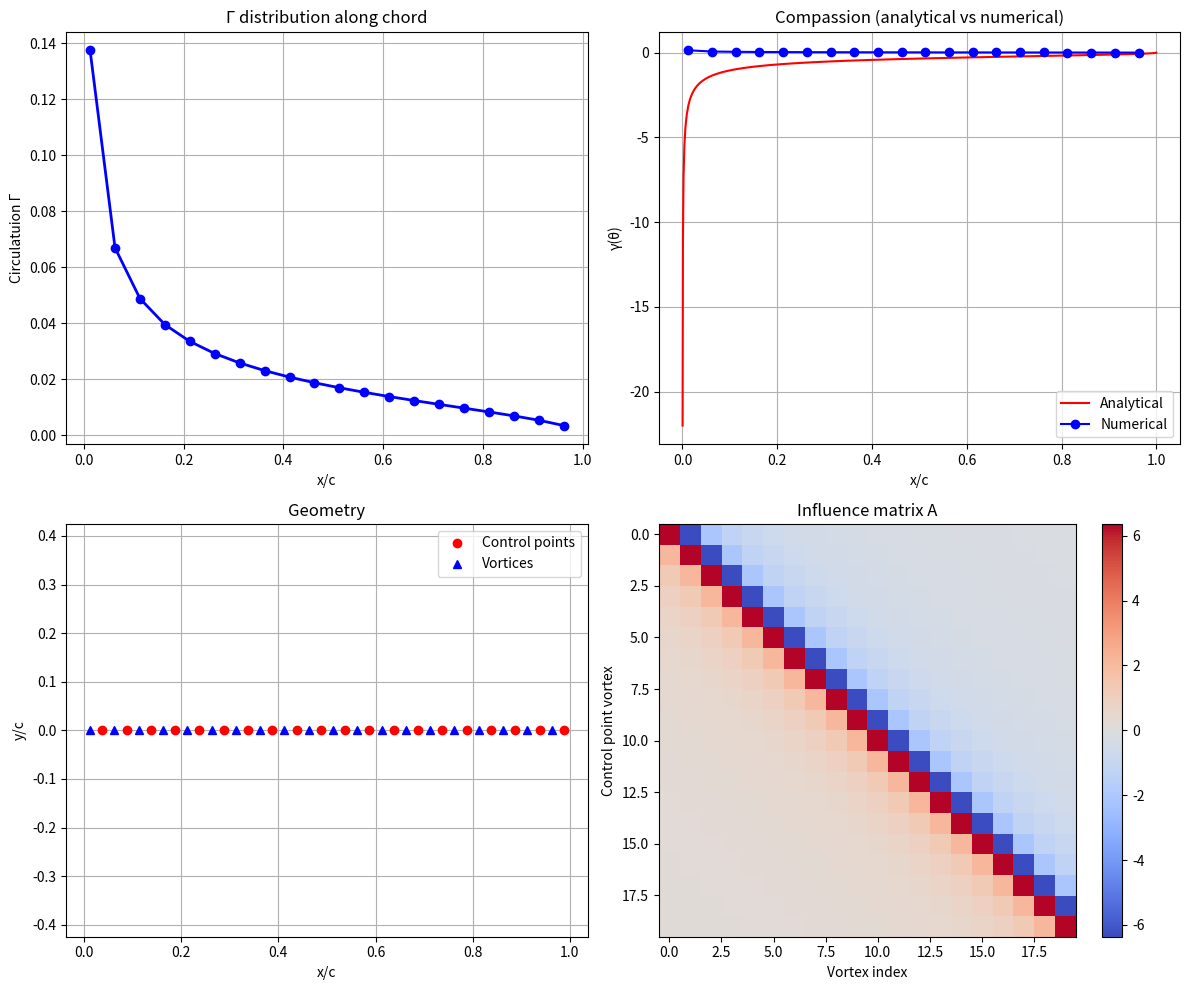

The script that saved this image:
import numpy as np
import matplotlib.pyplot as plt

class DiscreteVortexAirfoil:
    def __init__(self, chord=1.0, alpha_degrees=5.0, n_panels=20, U_inf=1.0, debug=True):
        self.chord = chord
        self.alpha = -np.radians(alpha_degrees)
        self.n_panels = n_panels
        self.debug = debug
        self.U_inf = U_inf

        self.setup_geometry()
        self.setup_vortices()
        self.calculate_influence_matrix()
        self.calculate_rhs()
        self.solve_circulation()
        self.calculate_aerodynamics()

    def setup_geometry(self):
        self.x_nodes = np.linspace(0, self.chord, self.n_panels + 1)
        self.control_points = self.x_nodes[:-1] + 0.75 * (self.x_nodes[1:] - self.x_nodes[:-1])
        self.dz_dx = np.zeros_like(self.control_points)

        if self.debug:
            print("Geometry setup is done.")
            print(f"Nodes: {self.x_nodes}")
            print(f"Control points: {self.control_points}")

    def setup_vortices(self):
        self.vortex_positions = self.x_nodes[:-1] + 0.25 * (self.x_nodes[1:] - self.x_nodes[:-1])

        if self.debug:
            print("Vortices setup is done.")
            print(f"Vortices positions: {self.vortex_positions}")

    def calculate_influence_matrix(self):
        self.A = np.zeros((self.n_panels, self.n_panels))

        for i in range(self.n_panels):
            for j in range(self.n_panels):
                dx = self.control_points[i] - self.vortex_positions[j]
                dy = 0.0

                r_sq = dx**2 + dy**2

                w_ij = (1.0 / (2 * np.pi)) * dx / r_sq

                self.A[i, j] = w_ij

        if self.debug:
            print("Influence matrix is calculated.")
            print(f"Matrix size: {self.A.shape}")

    def calculate_rhs(self):
        self.b = - self.U_inf * (self.alpha - self.dz_dx)

        if self.debug:
            print("RHS is calculated.")
            print(f"b = {self.b}")

    def solve_circulation(self):
        self.circulations = np.linalg.solve(self.A, self.b)

        if self.debug:
            print("Circulation is calculated.")
            print(f"Г = {self.circulations}")
            print(f"Г summ = {np.sum(self.circulations):.6f}")

    def plot_basic_results(self):
        fig, axes = plt.subplots(2, 2, figsize=(12, 10))

        axes[0, 0].plot(self.vortex_positions, self.circulations, 'bo-', linewidth=2)
        axes[0, 0].set_xlabel('x/c')
        axes[0, 0].set_ylabel('Circulatuion Γ')
        axes[0, 0].set_title('Г distribution along chord')
        axes[0, 0].grid(True)

        theta_analytic = np.linspace(0, np.pi, 100)
        x_analytic = 0.5 * (1 - np.cos(theta_analytic))
        gamma_analytic = 2 * self.U_inf * (1 + np.cos(theta_analytic)) / np.sin(theta_analytic) * self.alpha

        axes[0, 1].plot(x_analytic, gamma_analytic, 'r-', label='Analytical')
        axes[0, 1].plot(self.vortex_positions, self.circulations, 'bo-', label='Numerical')
        axes[0, 1].set_xlabel('x/c')
        axes[0, 1].set_ylabel('γ(θ)')
        axes[0, 1].set_title('Compassion (analytical vs numerical)')
        axes[0, 1].legend()
        axes[0, 1].grid(True)

        axes[1, 0].plot(self.control_points, np.zeros_like(self.control_points), 'ro', label='Control points')
        axes[1, 0].plot(self.vortex_positions, np.zeros_like(self.vortex_positions), 'b^', label='Vortices')
        axes[1, 0].set_xlabel('x/c')
        axes[1, 0].set_ylabel('y/c')
        axes[1, 0].set_title('Geometry')
        axes[1, 0].legend()
        axes[1, 0].grid(True)
        axes[1, 0].axis('equal')

        im = axes[1, 1].imshow(self.A, cmap='coolwarm', aspect='auto')
        axes[1, 1].set_title('Influence matrix A')
        axes[1, 1].set_xlabel('Vortex index')
        axes[1, 1].set_ylabel('Control point vortex')
        plt.colorbar(im, ax=axes[1, 1])

        plt.tight_layout()
        plt.show()

    def calculate_aerodynamics(self):
        total_circulation = np.sum(self.circulations)
        self.Cl = 2.0 * total_circulation / self.U_inf
        self.Cm_LE = -2.0 * np.sum(self.circulations * self.vortex_positions) / self.U_inf
        x_ac = 0.25 * self.chord
        self.Cm_AC = self.Cm_LE + self.Cl * x_ac

        print(f"Cl = {self.Cl:.6f}")
        print(f"Cm_LE = {self.Cm_LE:.6f}")
        print(f"Cm_AC = {self.Cm_AC:.6f}")

airfoil = DiscreteVortexAirfoil(alpha_degrees=10, debug=True)
airfoil.plot_basic_results()
